Dataset: dataset (GitHub, AnikaSharma17/Retinal-Disease-Classification-Using-CNN-and-AC-GAN). Classes: cholesterol, control, heart disease, hypertension.

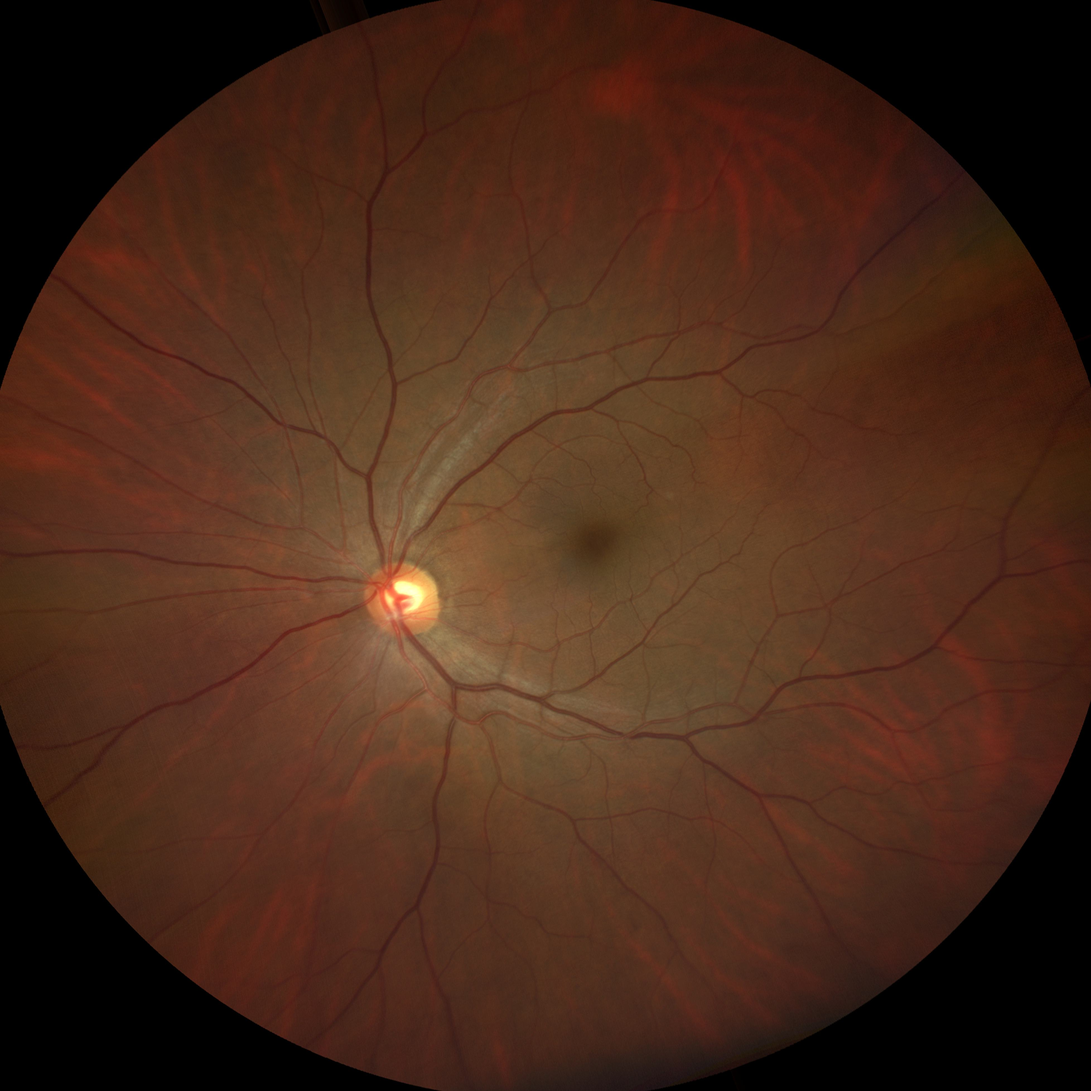
Label: cholesterol

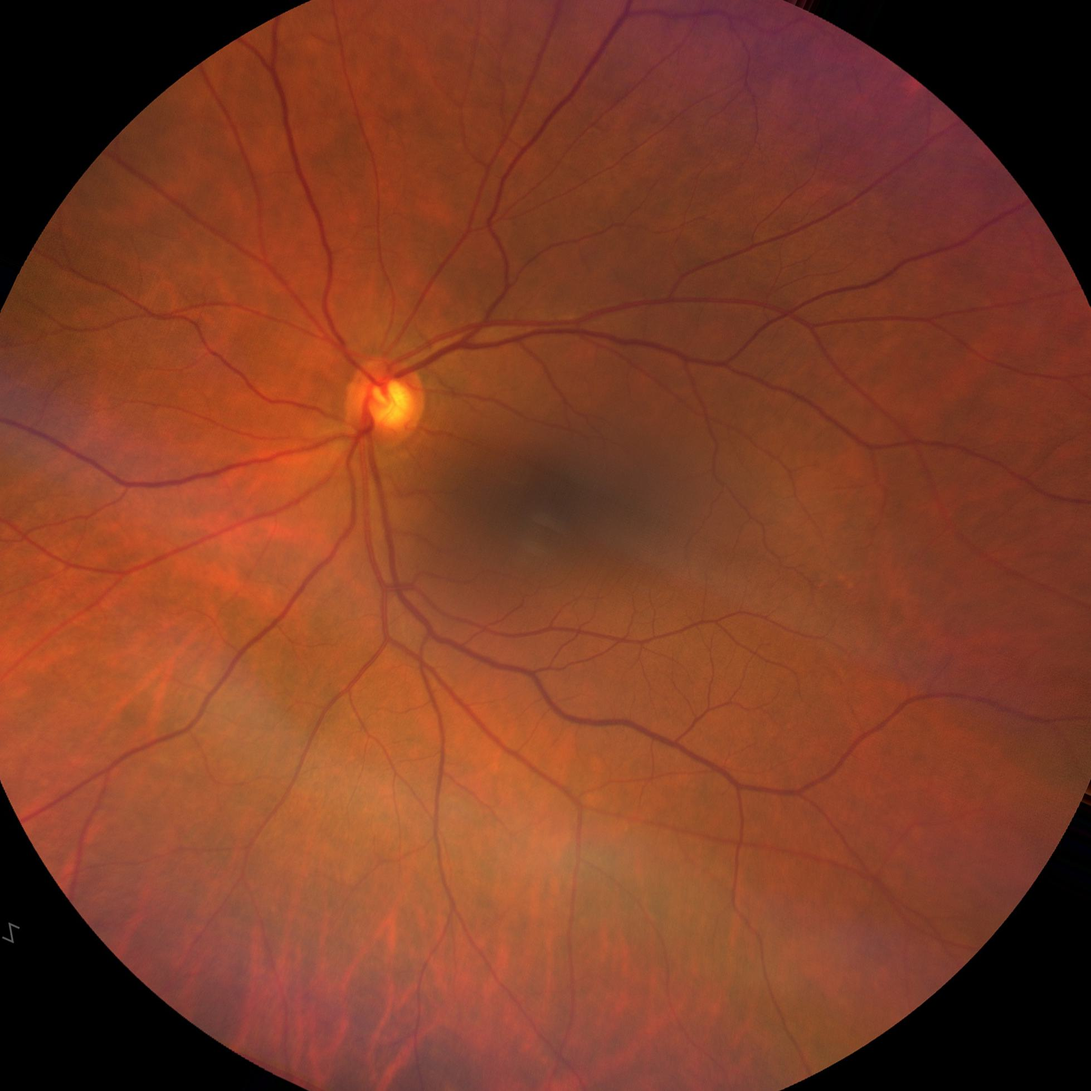
Label: control

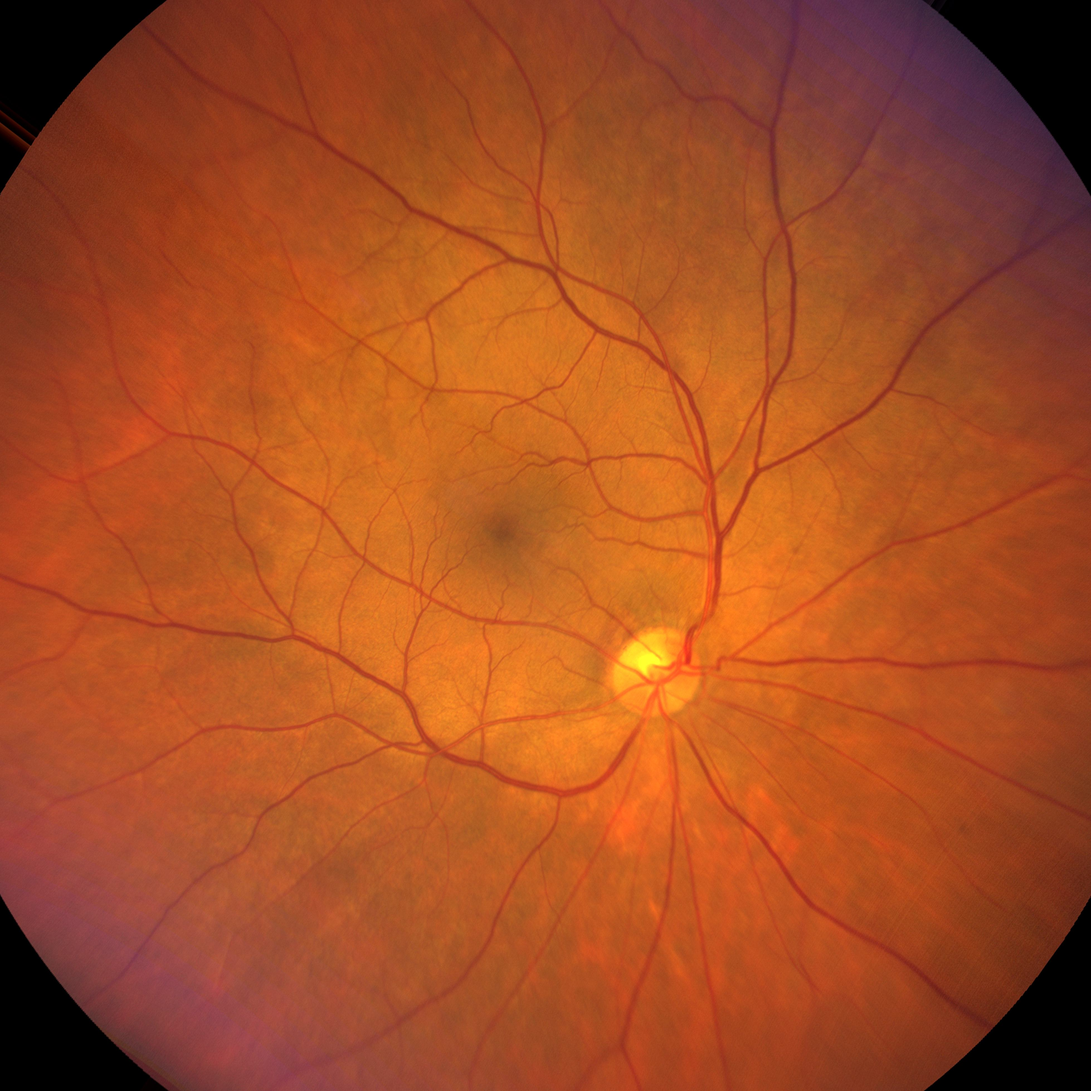
Label: hypertension

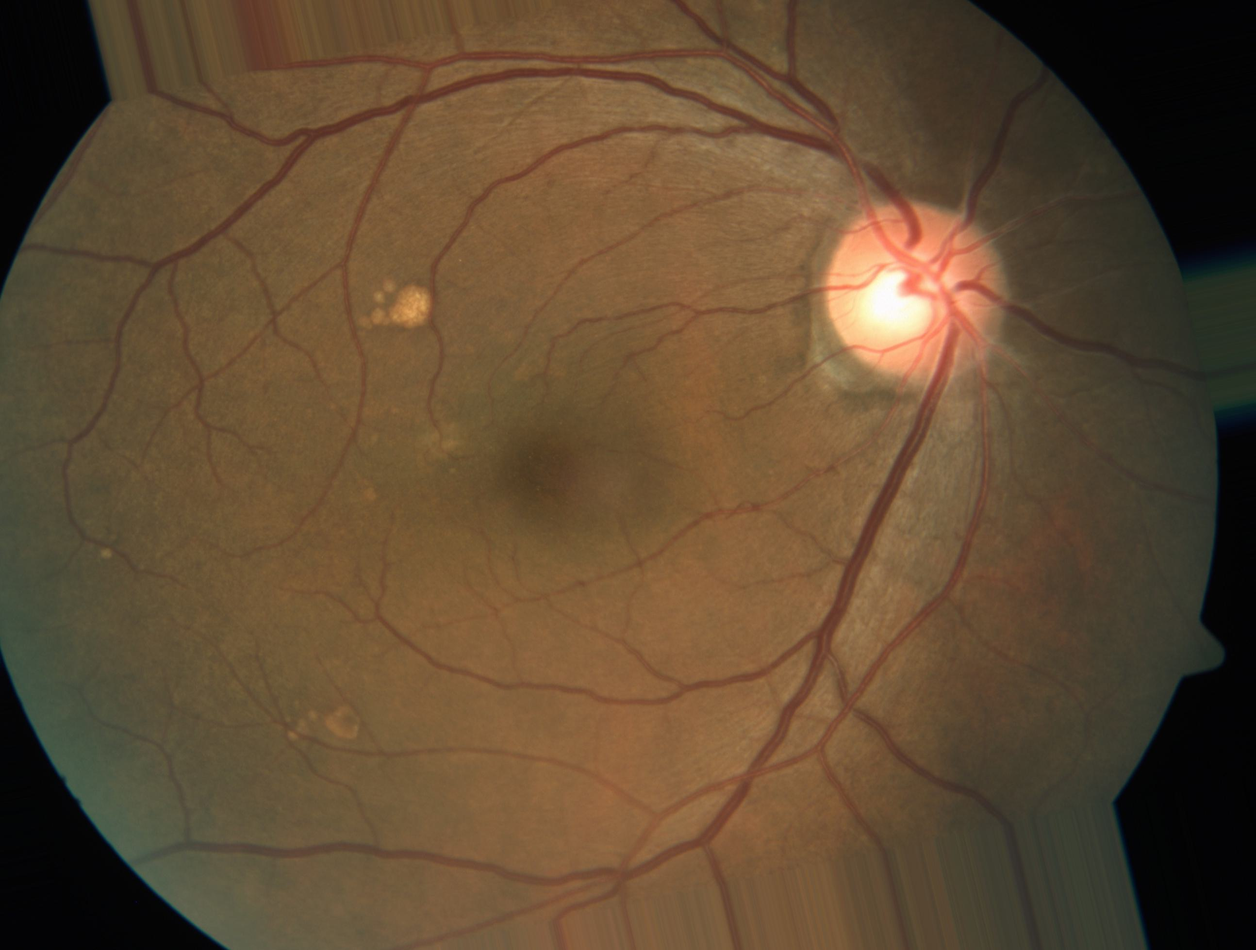
Label: heart disease

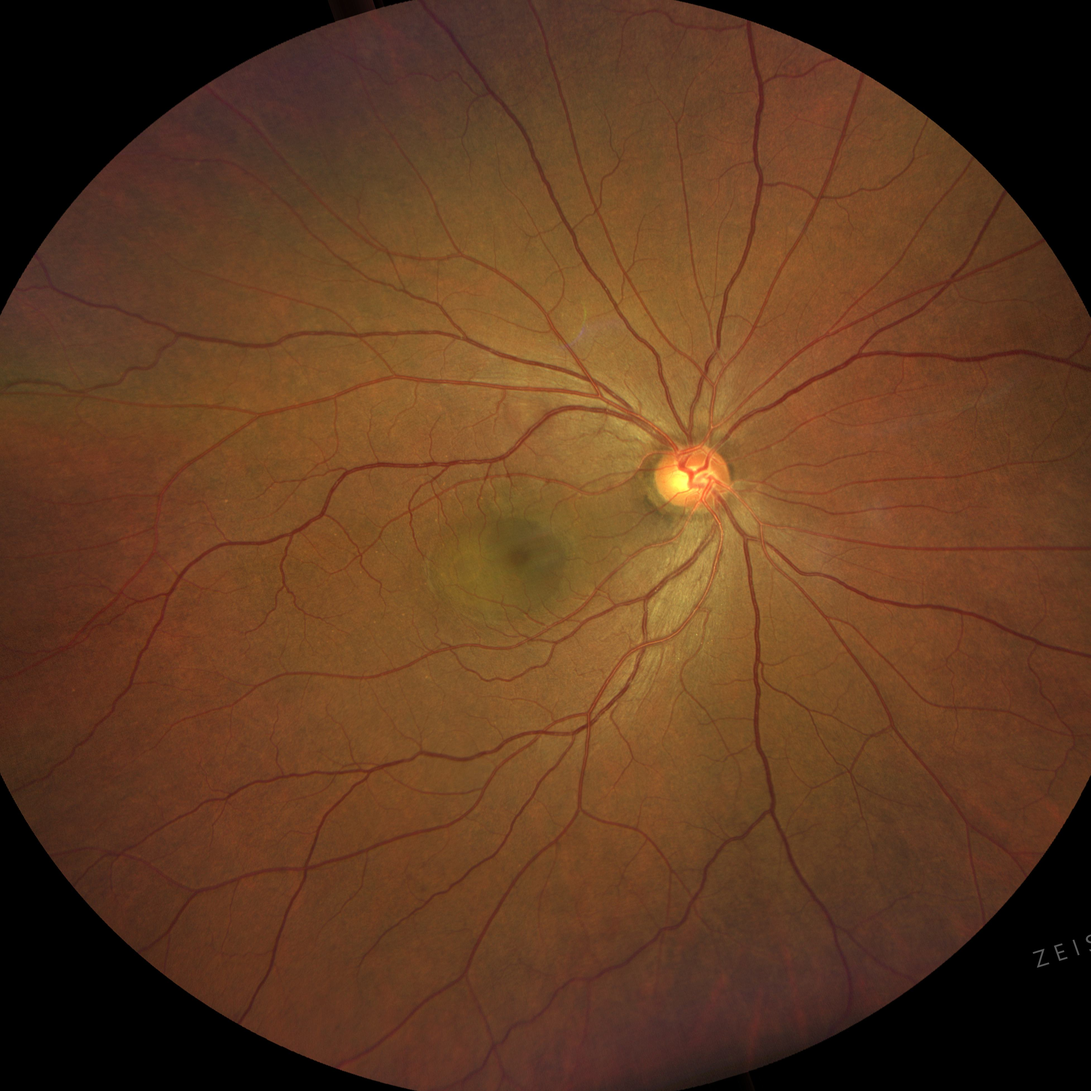
Label: hypertension

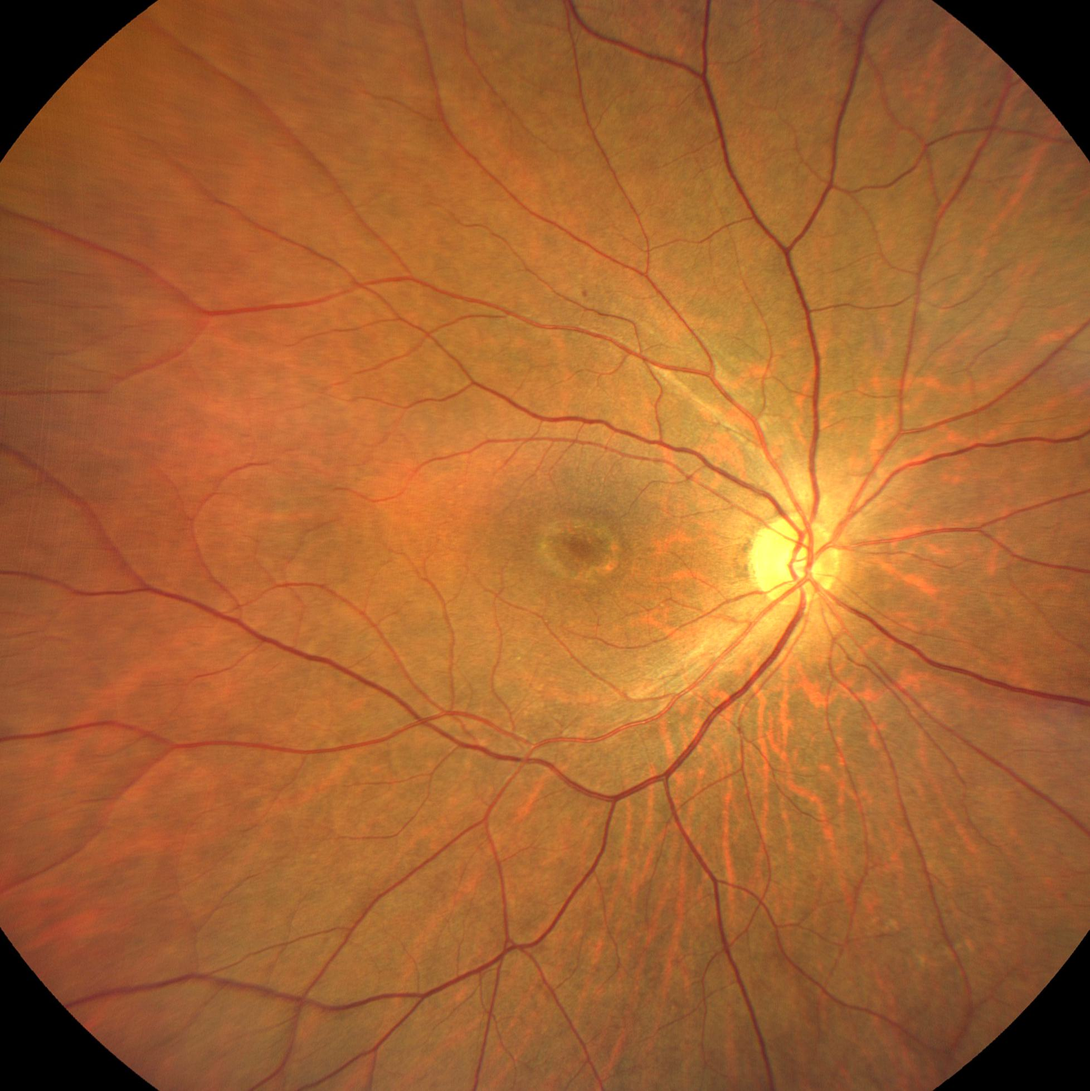
Label: control
